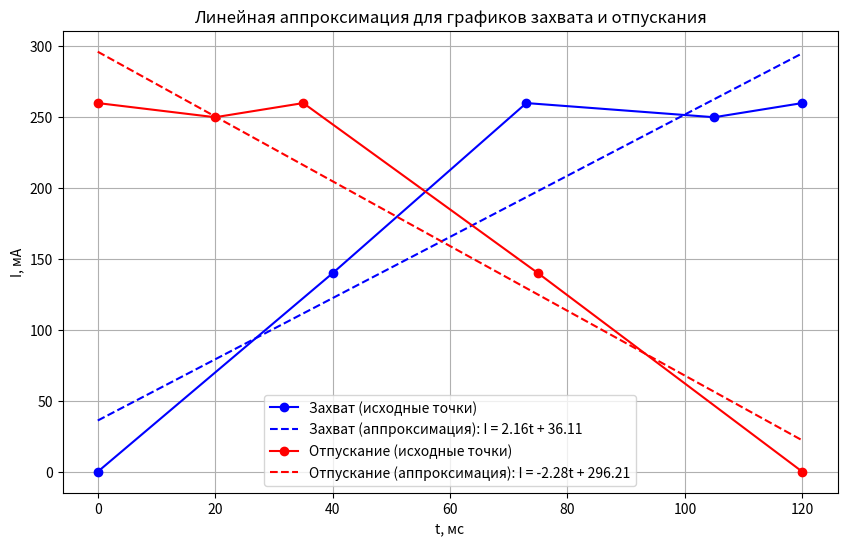

Reproduce this figure in Python.

from scipy.stats import linregress
import matplotlib.pyplot as plt

# Объединение всех точек каждого графика для построения единой зависимости
# График захвата (а)
t_capture_all = [0, 40, 73, 105, 120]
I_capture_all = [0, 140, 260, 250, 260]

# График отпускания (б)
t_release_all = [0, 20, 35, 75, 120]
I_release_all = [260, 250, 260, 140, 0]

# Линейная аппроксимация для захвата (а)
slope_capture, intercept_capture, _, _, _ = linregress(t_capture_all, I_capture_all)
I_capture_approx = [slope_capture * t + intercept_capture for t in t_capture_all]

# Линейная аппроксимация для отпускания (б)
slope_release, intercept_release, _, _, _ = linregress(t_release_all, I_release_all)
I_release_approx = [slope_release * t + intercept_release for t in t_release_all]

# Построение графиков для визуализации
plt.figure(figsize=(10, 6))

# Захват (а)
plt.plot(t_capture_all, I_capture_all, 'bo-', label='Захват (исходные точки)')
plt.plot(t_capture_all, I_capture_approx, 'b--', label=f'Захват (аппроксимация): I = {slope_capture:.2f}t + {intercept_capture:.2f}')

# Отпускание (б)
plt.plot(t_release_all, I_release_all, 'ro-', label='Отпускание (исходные точки)')
plt.plot(t_release_all, I_release_approx, 'r--', label=f'Отпускание (аппроксимация): I = {slope_release:.2f}t + {intercept_release:.2f}')

# Настройка графика
plt.title("Линейная аппроксимация для графиков захвата и отпускания")
plt.xlabel("t, мс")
plt.ylabel("I, мА")
plt.grid()
plt.legend()
plt.show()

# Возвращаем уравнения аппроксимации
print(slope_capture)
print(intercept_capture)
print(slope_release)
print(intercept_release)
